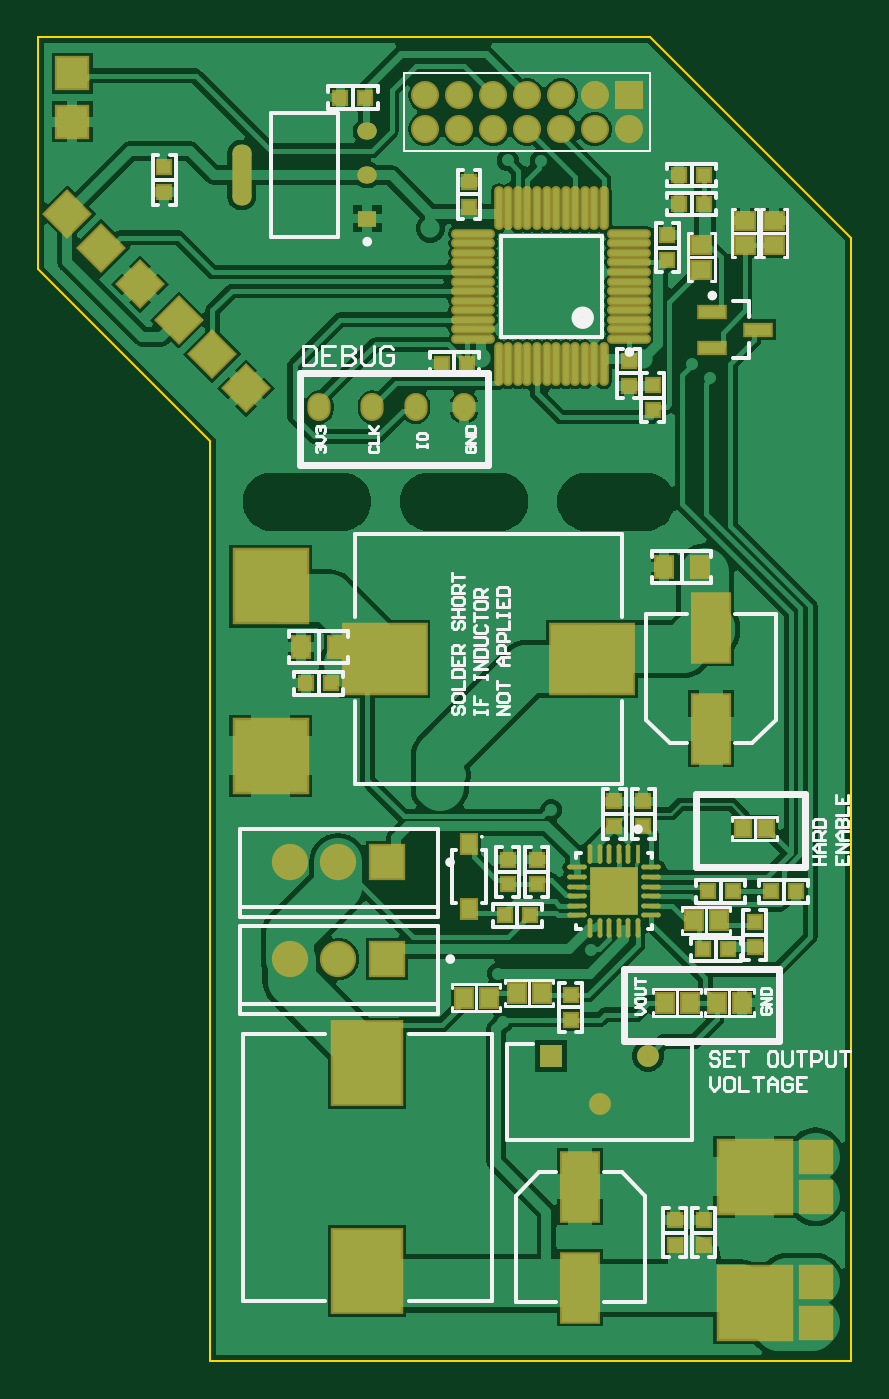
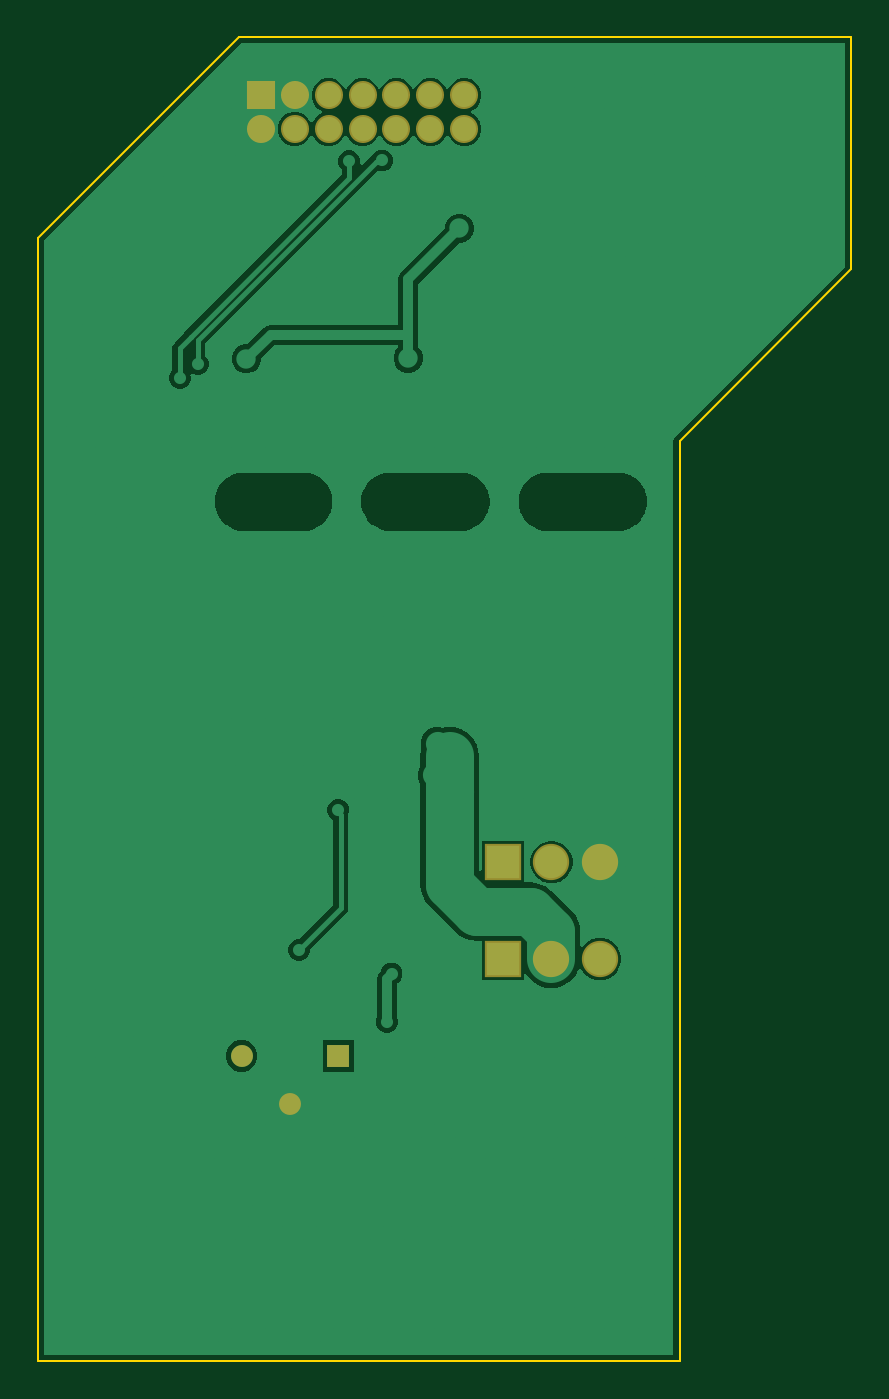
Circuit board: 9 layer files. Board 42.7 x 69.5 mm.
- bottom_copper: modular_pcb.GBL (20948 bytes)
- bottom_silk: modular_pcb.GBO (268 bytes)
- paste: modular_pcb.GBP (266 bytes)
- bottom_mask: modular_pcb.GBS (880 bytes)
- outline: modular_pcb.GKO (638 bytes)
- top_copper: modular_pcb.GTL (59559 bytes)
- top_silk: modular_pcb.GTO (17697 bytes)
- paste: modular_pcb.GTP (5328 bytes)
- top_mask: modular_pcb.GTS (6553 bytes)

=== bottom_copper: modular_pcb.GBL (20948 bytes, source omitted) ===
=== bottom_silk: modular_pcb.GBO ===
G04*
G04 #@! TF.GenerationSoftware,Altium Limited,Altium Designer,24.7.2 (38)*
G04*
G04 Layer_Color=32896*
%FSLAX44Y44*%
%MOMM*%
G71*
G04*
G04 #@! TF.SameCoordinates,60CCB1E2-045B-4953-842A-C3EC13AC8E9E*
G04*
G04*
G04 #@! TF.FilePolarity,Positive*
G04*
G01*
G75*
M02*

=== paste: modular_pcb.GBP ===
G04*
G04 #@! TF.GenerationSoftware,Altium Limited,Altium Designer,24.7.2 (38)*
G04*
G04 Layer_Color=128*
%FSLAX44Y44*%
%MOMM*%
G71*
G04*
G04 #@! TF.SameCoordinates,60CCB1E2-045B-4953-842A-C3EC13AC8E9E*
G04*
G04*
G04 #@! TF.FilePolarity,Positive*
G04*
G01*
G75*
M02*

=== bottom_mask: modular_pcb.GBS ===
G04*
G04 #@! TF.GenerationSoftware,Altium Limited,Altium Designer,24.7.2 (38)*
G04*
G04 Layer_Color=16711935*
%FSLAX44Y44*%
%MOMM*%
G71*
G04*
G04 #@! TF.SameCoordinates,60CCB1E2-045B-4953-842A-C3EC13AC8E9E*
G04*
G04*
G04 #@! TF.FilePolarity,Negative*
G04*
G01*
G75*
%ADD58R,1.9032X1.9032*%
%ADD59C,1.9032*%
%ADD60R,1.1500X1.1500*%
%ADD61C,1.1500*%
%ADD62R,1.4732X1.4732*%
%ADD63C,1.4732*%
D58*
X759560Y642620D02*
D03*
X759460Y693420D02*
D03*
D59*
X734060Y642620D02*
D03*
X708560D02*
D03*
X733960Y693420D02*
D03*
X708460D02*
D03*
D60*
X845820Y591820D02*
D03*
D61*
X871220Y566420D02*
D03*
X896620Y591820D02*
D03*
D62*
X886460Y1096010D02*
D03*
D63*
X868680D02*
D03*
X850900D02*
D03*
X833120D02*
D03*
X815340D02*
D03*
X797560D02*
D03*
X779780D02*
D03*
X886460Y1078230D02*
D03*
X868680D02*
D03*
X850900D02*
D03*
X833120D02*
D03*
X815340D02*
D03*
X797560D02*
D03*
X779780D02*
D03*
M02*

=== outline: modular_pcb.GKO ===
G04*
G04 #@! TF.GenerationSoftware,Altium Limited,Altium Designer,24.7.2 (38)*
G04*
G04 Layer_Color=16711935*
%FSLAX44Y44*%
%MOMM*%
G71*
G04*
G04 #@! TF.SameCoordinates,60CCB1E2-045B-4953-842A-C3EC13AC8E9E*
G04*
G04*
G04 #@! TF.FilePolarity,Positive*
G04*
G01*
G75*
%ADD16C,0.1270*%
D16*
X1003300Y431800D02*
X1003300Y867410D01*
Y1021080D01*
X666750Y431800D02*
X1003300D01*
X897890Y1126490D02*
X1003300Y1021080D01*
X576580Y1095375D02*
Y1126490D01*
Y1004570D02*
Y1033145D01*
Y1126490D02*
X685800D01*
X666750Y431800D02*
Y914400D01*
X576580Y1004570D02*
X666750Y914400D01*
X576580Y1033145D02*
Y1095375D01*
X685800Y1126490D02*
X897890D01*
M02*

=== top_copper: modular_pcb.GTL (59559 bytes, source omitted) ===
=== top_silk: modular_pcb.GTO (17697 bytes, source omitted) ===
=== paste: modular_pcb.GTP ===
G04*
G04 #@! TF.GenerationSoftware,Altium Limited,Altium Designer,24.7.2 (38)*
G04*
G04 Layer_Color=8421504*
%FSLAX44Y44*%
%MOMM*%
G71*
G04*
G04 #@! TF.SameCoordinates,60CCB1E2-045B-4953-842A-C3EC13AC8E9E*
G04*
G04*
G04 #@! TF.FilePolarity,Positive*
G04*
G01*
G75*
%ADD18R,1.6128X1.6128*%
%ADD19R,0.7000X0.7000*%
%ADD20R,0.7000X0.7000*%
%ADD21R,0.8500X0.9500*%
%ADD22R,0.8500X1.1000*%
G04:AMPARAMS|DCode=23|XSize=0.2425mm|YSize=1.0096mm|CornerRadius=0.1212mm|HoleSize=0mm|Usage=FLASHONLY|Rotation=270.000|XOffset=0mm|YOffset=0mm|HoleType=Round|Shape=RoundedRectangle|*
%AMROUNDEDRECTD23*
21,1,0.2425,0.7672,0,0,270.0*
21,1,0.0000,1.0096,0,0,270.0*
1,1,0.2425,-0.3836,0.0000*
1,1,0.2425,-0.3836,0.0000*
1,1,0.2425,0.3836,0.0000*
1,1,0.2425,0.3836,0.0000*
%
%ADD23ROUNDEDRECTD23*%
G04:AMPARAMS|DCode=24|XSize=1.0096mm|YSize=0.2425mm|CornerRadius=0.1212mm|HoleSize=0mm|Usage=FLASHONLY|Rotation=270.000|XOffset=0mm|YOffset=0mm|HoleType=Round|Shape=RoundedRectangle|*
%AMROUNDEDRECTD24*
21,1,1.0096,0.0000,0,0,270.0*
21,1,0.7672,0.2425,0,0,270.0*
1,1,0.2425,0.0000,-0.3836*
1,1,0.2425,0.0000,0.3836*
1,1,0.2425,0.0000,0.3836*
1,1,0.2425,0.0000,-0.3836*
%
%ADD24ROUNDEDRECTD24*%
%ADD25R,0.2425X1.0096*%
%ADD26R,1.9000X3.5500*%
%ADD27R,0.7500X0.8500*%
%ADD28R,0.7500X1.0000*%
%ADD29R,3.6000X4.3000*%
%ADD30R,4.3000X3.6000*%
%ADD31R,0.9500X0.8500*%
G04:AMPARAMS|DCode=32|XSize=1.0043mm|YSize=3.1821mm|CornerRadius=0.4369mm|HoleSize=0mm|Usage=FLASHONLY|Rotation=180.000|XOffset=0mm|YOffset=0mm|HoleType=Round|Shape=RoundedRectangle|*
%AMROUNDEDRECTD32*
21,1,1.0043,2.3084,0,0,180.0*
21,1,0.1306,3.1821,0,0,180.0*
1,1,0.8737,-0.0653,1.1542*
1,1,0.8737,0.0653,1.1542*
1,1,0.8737,0.0653,-1.1542*
1,1,0.8737,-0.0653,-1.1542*
%
%ADD32ROUNDEDRECTD32*%
G04:AMPARAMS|DCode=33|XSize=1.0043mm|YSize=0.8721mm|CornerRadius=0.4361mm|HoleSize=0mm|Usage=FLASHONLY|Rotation=180.000|XOffset=0mm|YOffset=0mm|HoleType=Round|Shape=RoundedRectangle|*
%AMROUNDEDRECTD33*
21,1,1.0043,0.0000,0,0,180.0*
21,1,0.1322,0.8721,0,0,180.0*
1,1,0.8721,-0.0661,0.0000*
1,1,0.8721,0.0661,0.0000*
1,1,0.8721,0.0661,0.0000*
1,1,0.8721,-0.0661,0.0000*
%
%ADD33ROUNDEDRECTD33*%
%ADD34R,1.0043X0.8721*%
%ADD35R,1.3500X0.6000*%
%ADD36O,0.3000X2.1000*%
%ADD37O,2.1000X0.3000*%
D18*
X878840Y678180D02*
D03*
D19*
X974240D02*
D03*
X961240D02*
D03*
X938680Y647700D02*
D03*
X925680D02*
D03*
X717250Y787400D02*
D03*
X730250D02*
D03*
X941220Y678180D02*
D03*
X928220D02*
D03*
X834540Y665480D02*
D03*
X821540D02*
D03*
X748180Y1094740D02*
D03*
X735180D02*
D03*
X788520Y955040D02*
D03*
X801520D02*
D03*
X925980Y1054100D02*
D03*
X912980D02*
D03*
X925980Y1038860D02*
D03*
X912980D02*
D03*
D20*
X855980Y623720D02*
D03*
Y610720D02*
D03*
X952500Y648820D02*
D03*
Y661820D02*
D03*
X878840Y725320D02*
D03*
Y712320D02*
D03*
X910590Y505610D02*
D03*
Y492610D02*
D03*
X925830Y505610D02*
D03*
Y492610D02*
D03*
X822960Y694840D02*
D03*
Y681840D02*
D03*
X894080Y725320D02*
D03*
Y712320D02*
D03*
X838200Y694840D02*
D03*
Y681840D02*
D03*
X802640Y1050440D02*
D03*
Y1037440D02*
D03*
X642620Y1058060D02*
D03*
Y1045060D02*
D03*
X886460Y943460D02*
D03*
Y956460D02*
D03*
X906780Y1022500D02*
D03*
Y1009500D02*
D03*
X899160Y930760D02*
D03*
Y943760D02*
D03*
D21*
X945825Y619760D02*
D03*
X932825D02*
D03*
X918360D02*
D03*
X905360D02*
D03*
X827740Y624840D02*
D03*
X840740D02*
D03*
X933600Y662940D02*
D03*
X920600D02*
D03*
X799950Y622300D02*
D03*
X812950D02*
D03*
D22*
X905150Y848360D02*
D03*
X923650D02*
D03*
X714650Y806450D02*
D03*
X733150D02*
D03*
D23*
X898353Y690680D02*
D03*
Y685680D02*
D03*
Y680680D02*
D03*
Y675680D02*
D03*
Y670680D02*
D03*
Y665680D02*
D03*
X859327D02*
D03*
Y670680D02*
D03*
Y675680D02*
D03*
Y680680D02*
D03*
Y685680D02*
D03*
Y690680D02*
D03*
D24*
X891340Y658668D02*
D03*
X886340D02*
D03*
X881340D02*
D03*
X876340D02*
D03*
X871340D02*
D03*
X866340D02*
D03*
Y697692D02*
D03*
X871340D02*
D03*
X876340D02*
D03*
X881340D02*
D03*
X886340D02*
D03*
D25*
X891340D02*
D03*
D26*
X861060Y470240D02*
D03*
Y523240D02*
D03*
X929640Y816440D02*
D03*
Y763440D02*
D03*
D27*
X958500Y711200D02*
D03*
X946500D02*
D03*
D28*
X802640Y702800D02*
D03*
Y668800D02*
D03*
D29*
X749300Y478900D02*
D03*
Y587900D02*
D03*
D30*
X867300Y800100D02*
D03*
X758300D02*
D03*
D31*
X947420Y1017120D02*
D03*
Y1030120D02*
D03*
X962660Y1017120D02*
D03*
Y1030120D02*
D03*
X924560Y1004420D02*
D03*
Y1017420D02*
D03*
D32*
X683330Y1054100D02*
D03*
D33*
X749230Y1077000D02*
D03*
Y1054100D02*
D03*
D34*
Y1031200D02*
D03*
D35*
X954340Y972820D02*
D03*
X930340Y963320D02*
D03*
Y982320D02*
D03*
D36*
X873320Y954680D02*
D03*
X868320D02*
D03*
X863320D02*
D03*
X858320D02*
D03*
X853320D02*
D03*
X848320D02*
D03*
X843320D02*
D03*
X838320D02*
D03*
X833320D02*
D03*
X828320D02*
D03*
X823320D02*
D03*
X818320D02*
D03*
Y1036680D02*
D03*
X823320D02*
D03*
X828320D02*
D03*
X833320D02*
D03*
X838320D02*
D03*
X843320D02*
D03*
X848320D02*
D03*
X853320D02*
D03*
X858320D02*
D03*
X863320D02*
D03*
X868320D02*
D03*
X873320D02*
D03*
D37*
X804820Y968180D02*
D03*
Y973180D02*
D03*
Y978180D02*
D03*
Y983180D02*
D03*
Y988180D02*
D03*
Y993180D02*
D03*
Y998180D02*
D03*
Y1003180D02*
D03*
Y1008180D02*
D03*
Y1013180D02*
D03*
Y1018180D02*
D03*
Y1023180D02*
D03*
X886820D02*
D03*
Y1018180D02*
D03*
Y1013180D02*
D03*
Y1008180D02*
D03*
Y1003180D02*
D03*
Y998180D02*
D03*
Y993180D02*
D03*
Y988180D02*
D03*
Y983180D02*
D03*
Y978180D02*
D03*
Y973180D02*
D03*
Y968180D02*
D03*
M02*

=== top_mask: modular_pcb.GTS (6553 bytes, source omitted) ===
